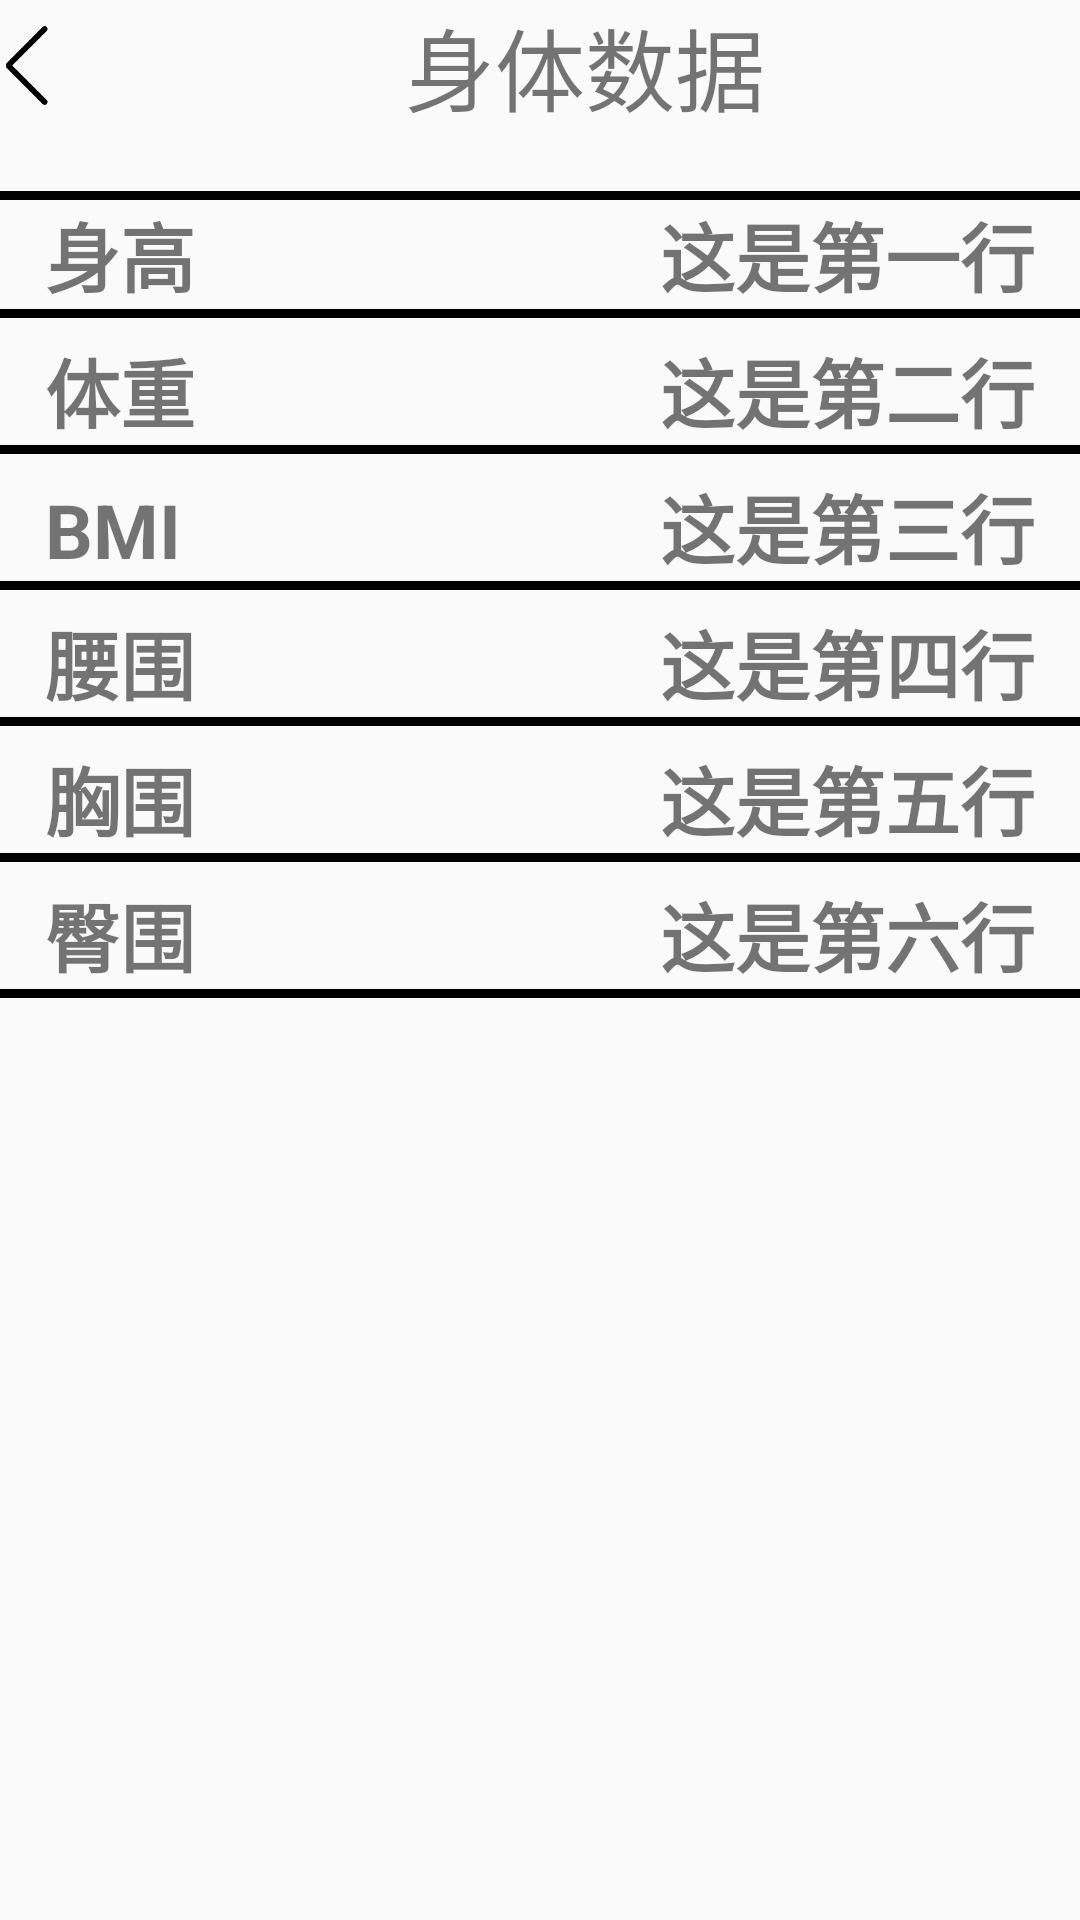

Here is an Android app screen rendered from its layout file. Give the layout XML and the strings, colors and styles it references.
<!-- AndroidManifest.xml: activity theme Theme.MyApplication.NoActionBar -->
<!-- res/layout/fragment_physical.xml -->
<?xml version="1.0" encoding="utf-8"?>
<LinearLayout
        xmlns:android="http://schemas.android.com/apk/res/android"
        xmlns:tools="http://schemas.android.com/tools" android:layout_width="match_parent"
        android:layout_height="match_parent"
        android:weightSum="100"
        android:orientation="vertical">

    <LinearLayout
            android:layout_width="match_parent"
            android:layout_height="wrap_content">
        <ImageView
                android:layout_width="30dp"
                android:layout_height="match_parent"
                android:src="@drawable/back"
                android:id="@+id/backToCenter">
        </ImageView>

        <TextView
                android:layout_width="330dp"
                android:layout_height="wrap_content"
                android:text="身体数据"
                android:textSize="30sp"
                android:gravity="center"
                tools:ignore="RtlHardcoded">
        </TextView>

        <TextView
                android:layout_width="40dp"
                android:layout_height="wrap_content"
                android:text="编辑"
                android:textSize="15sp"
                android:layout_gravity="center"
                tools:ignore="RtlHardcoded"
                android:id="@+id/edit_physical">
        </TextView>
    </LinearLayout>

    <View android:layout_width="match_parent"
          android:layout_height="3dp"
          android:background="@color/black"
          android:layout_marginTop="20dp"/>
    <LinearLayout
            android:layout_width="match_parent"
            android:layout_height="wrap_content">
        <LinearLayout
                android:layout_width="match_parent"
                android:layout_height="wrap_content"
                android:weightSum="100">
            <TextView
                    android:layout_width="0dp"
                    android:layout_height="wrap_content"
                    android:text="身高"
                    android:id="@+id/l2ine1_1"
                    android:layout_marginStart="15dp"
                    android:textStyle="bold"
                    android:layout_weight="60"
                    android:textSize="25sp">
            </TextView>
            <TextView
                    android:layout_width="0dp"
                    android:layout_height="wrap_content"
                    android:text="这是第一行"
                    android:id="@+id/l2ine1_2"
                    android:layout_marginRight="15dp"
                    android:textStyle="bold"
                    android:layout_weight="40"
                    android:textSize="25sp"
                    android:gravity="right" tools:ignore="RtlHardcoded">
            </TextView>
        </LinearLayout>
    </LinearLayout>

    <View
            android:layout_width="match_parent"
            android:layout_height="3dp"
            android:background="#000000" />
    <TextView
            android:layout_width="match_parent"
            android:layout_height="6dp">
    </TextView>
    <LinearLayout
            android:layout_width="match_parent"
            android:layout_height="wrap_content">
        <LinearLayout
                android:layout_width="match_parent"
                android:layout_height="wrap_content"
                android:weightSum="100">
            <TextView
                    android:layout_width="0dp"
                    android:layout_height="wrap_content"
                    android:text="体重"
                    android:id="@+id/l2ine2_1"
                    android:layout_marginStart="15dp"
                    android:textStyle="bold"
                    android:layout_weight="60"
                    android:textSize="25sp">
            </TextView>
            <TextView
                    android:layout_width="0dp"
                    android:layout_height="wrap_content"
                    android:text="这是第二行"
                    android:id="@+id/l2ine2_2"
                    android:layout_marginRight="15dp"
                    android:textStyle="bold"
                    android:layout_weight="40"
                    android:textSize="25sp"
                    android:gravity="right" tools:ignore="RtlHardcoded">
            </TextView>
        </LinearLayout>
    </LinearLayout>

    <View
            android:layout_width="match_parent"
            android:layout_height="3dp"
            android:background="#000000" />
    <TextView
            android:layout_width="match_parent"
            android:layout_height="6dp"/>

    <LinearLayout
            android:layout_width="match_parent"
            android:layout_height="wrap_content">
        <LinearLayout
                android:layout_width="match_parent"
                android:layout_height="wrap_content"
                android:weightSum="100">
            <TextView
                    android:layout_width="0dp"
                    android:layout_height="wrap_content"
                    android:text="BMI"
                    android:id="@+id/l2ine3_1"
                    android:layout_marginStart="15dp"
                    android:textStyle="bold"
                    android:layout_weight="60"
                    android:textSize="25sp">
            </TextView>
            <TextView
                    android:layout_width="0dp"
                    android:layout_height="wrap_content"
                    android:text="这是第三行"
                    android:id="@+id/l2ine3_2"
                    android:layout_marginRight="15dp"
                    android:textStyle="bold"
                    android:layout_weight="40"
                    android:textSize="25sp"
                    android:gravity="right" tools:ignore="RtlHardcoded">
            </TextView>
        </LinearLayout>
    </LinearLayout>

    <View
            android:layout_width="match_parent"
            android:layout_height="3dp"
            android:background="#000000" />
    <TextView
            android:layout_width="match_parent"
            android:layout_height="6dp"/>

    <LinearLayout
            android:layout_width="match_parent"
            android:layout_height="wrap_content">
        <LinearLayout
                android:layout_width="match_parent"
                android:layout_height="wrap_content"
                android:weightSum="100">
            <TextView
                    android:layout_width="0dp"
                    android:layout_height="wrap_content"
                    android:text="腰围"
                    android:id="@+id/l2ine4_1"
                    android:layout_marginStart="15dp"
                    android:textStyle="bold"
                    android:layout_weight="60"
                    android:textSize="25sp">
            </TextView>
            <TextView
                    android:layout_width="0dp"
                    android:layout_height="wrap_content"
                    android:text="这是第四行"
                    android:id="@+id/l2ine4_2"
                    android:layout_marginRight="15dp"
                    android:textStyle="bold"
                    android:layout_weight="40"
                    android:textSize="25sp"
                    android:gravity="right" tools:ignore="RtlHardcoded">
            </TextView>
        </LinearLayout>
    </LinearLayout>

    <View
            android:layout_width="match_parent"
            android:layout_height="3dp"
            android:background="#000000" />
    <TextView
            android:layout_width="match_parent"
            android:layout_height="6dp">
    </TextView>
    <LinearLayout
            android:layout_width="match_parent"
            android:layout_height="wrap_content">
        <LinearLayout
                android:layout_width="match_parent"
                android:layout_height="wrap_content"
                android:weightSum="100">
            <TextView
                    android:layout_width="0dp"
                    android:layout_height="wrap_content"
                    android:text="胸围"
                    android:id="@+id/l2ine5_1"
                    android:layout_marginStart="15dp"
                    android:textStyle="bold"
                    android:layout_weight="60"
                    android:textSize="25sp">
            </TextView>
            <TextView
                    android:layout_width="0dp"
                    android:layout_height="wrap_content"
                    android:text="这是第五行"
                    android:id="@+id/l2ine5_2"
                    android:layout_marginRight="15dp"
                    android:textStyle="bold"
                    android:layout_weight="40"
                    android:textSize="25sp"
                    android:gravity="right" tools:ignore="RtlHardcoded">
            </TextView>
        </LinearLayout>
    </LinearLayout>

    <View
            android:layout_width="match_parent"
            android:layout_height="3dp"
            android:background="#000000" />
    <TextView
            android:layout_width="match_parent"
            android:layout_height="6dp">
    </TextView>
    <LinearLayout
            android:layout_width="match_parent"
            android:layout_height="wrap_content">
        <LinearLayout
                android:layout_width="match_parent"
                android:layout_height="wrap_content"
                android:weightSum="100">
            <TextView
                    android:layout_width="0dp"
                    android:layout_height="wrap_content"
                    android:text="臀围"
                    android:id="@+id/l2ine6_1"
                    android:layout_marginStart="15dp"
                    android:textStyle="bold"
                    android:layout_weight="60"
                    android:textSize="25sp">
            </TextView>
            <TextView
                    android:layout_width="0dp"
                    android:layout_height="wrap_content"
                    android:text="这是第六行"
                    android:id="@+id/l2ine6_2"
                    android:layout_marginRight="15dp"
                    android:textStyle="bold"
                    android:layout_weight="40"
                    android:textSize="25sp"
                    android:gravity="right" tools:ignore="RtlHardcoded">
            </TextView>
        </LinearLayout>
    </LinearLayout>

    <View
            android:layout_width="match_parent"
            android:layout_height="3dp"
            android:background="#000000" />
    <TextView
            android:layout_width="match_parent"
            android:layout_height="6dp">
    </TextView>
</LinearLayout>
<!-- resources referenced by this layout -->
<resources>
  <color name="black">#FF000000</color>
  <!-- drawable back: png bitmap (drawable, 3022 bytes) -->
  <style name="Theme.MyApplication.NoActionBar">
          <item name="windowActionBar">false</item>
          <item name="windowNoTitle">true</item>
      </style>
</resources>
